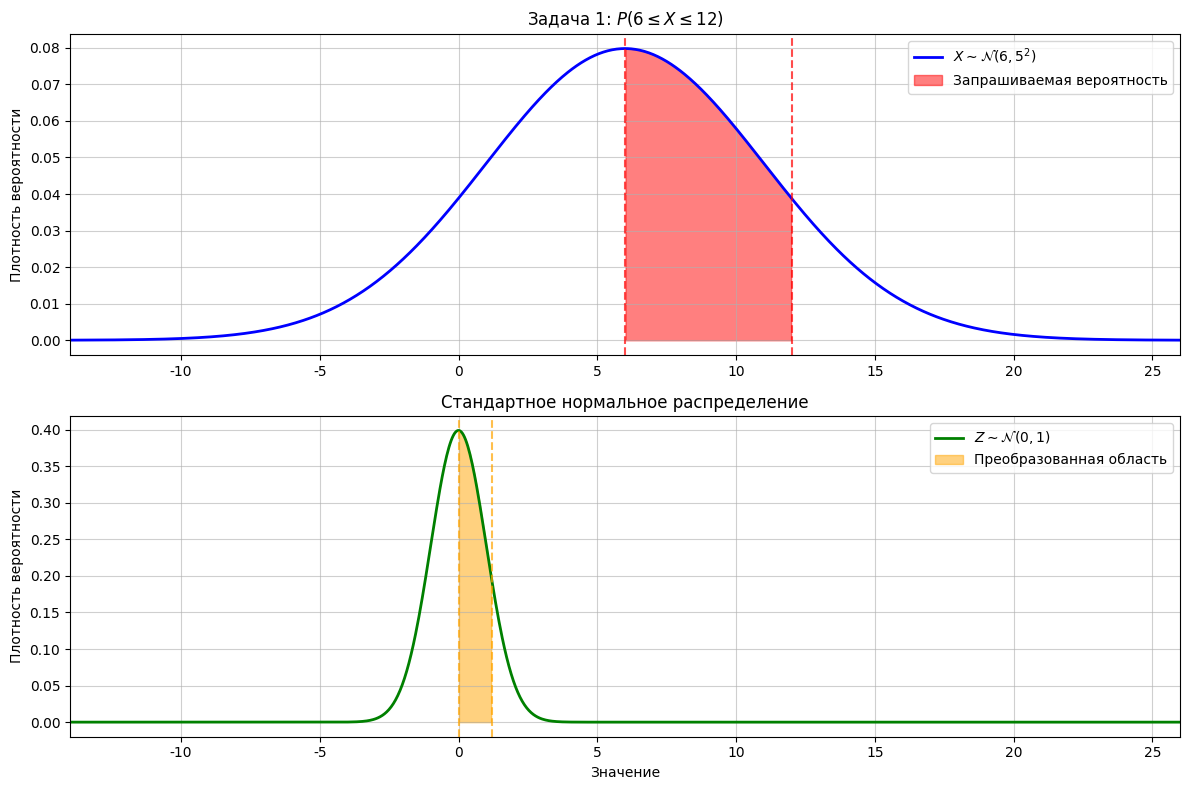
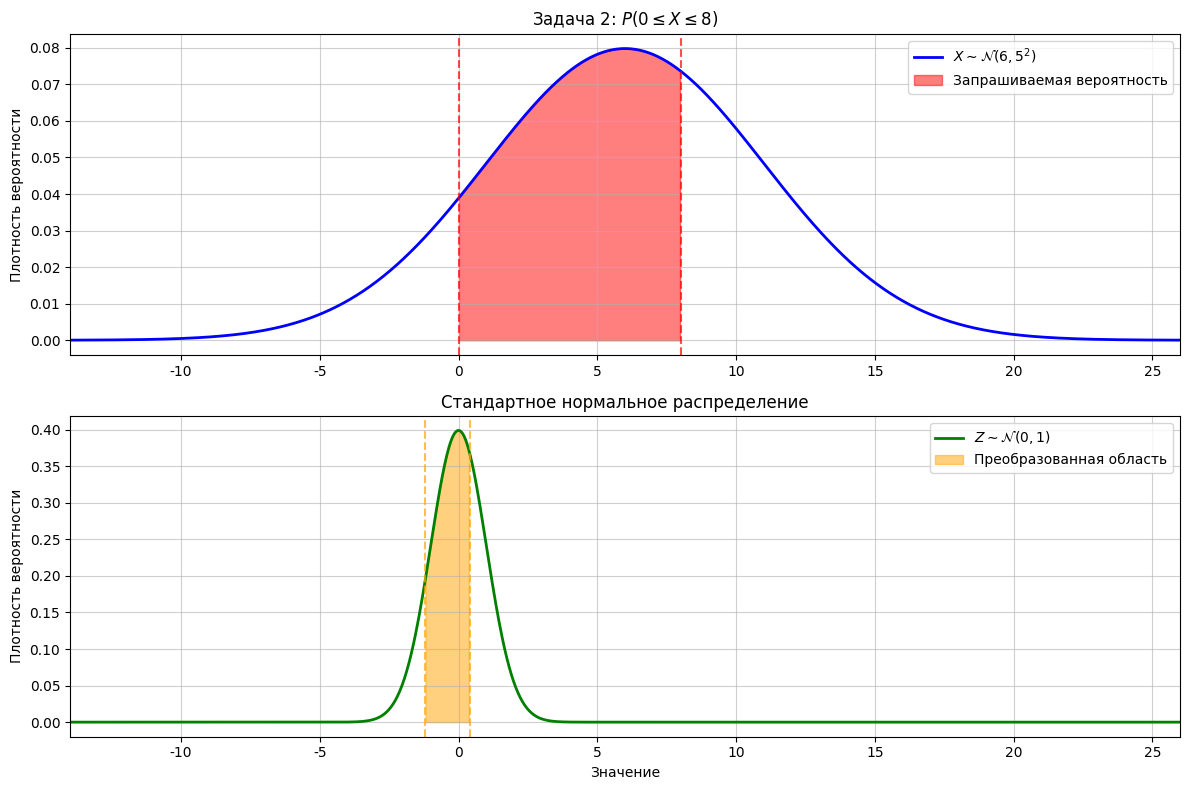
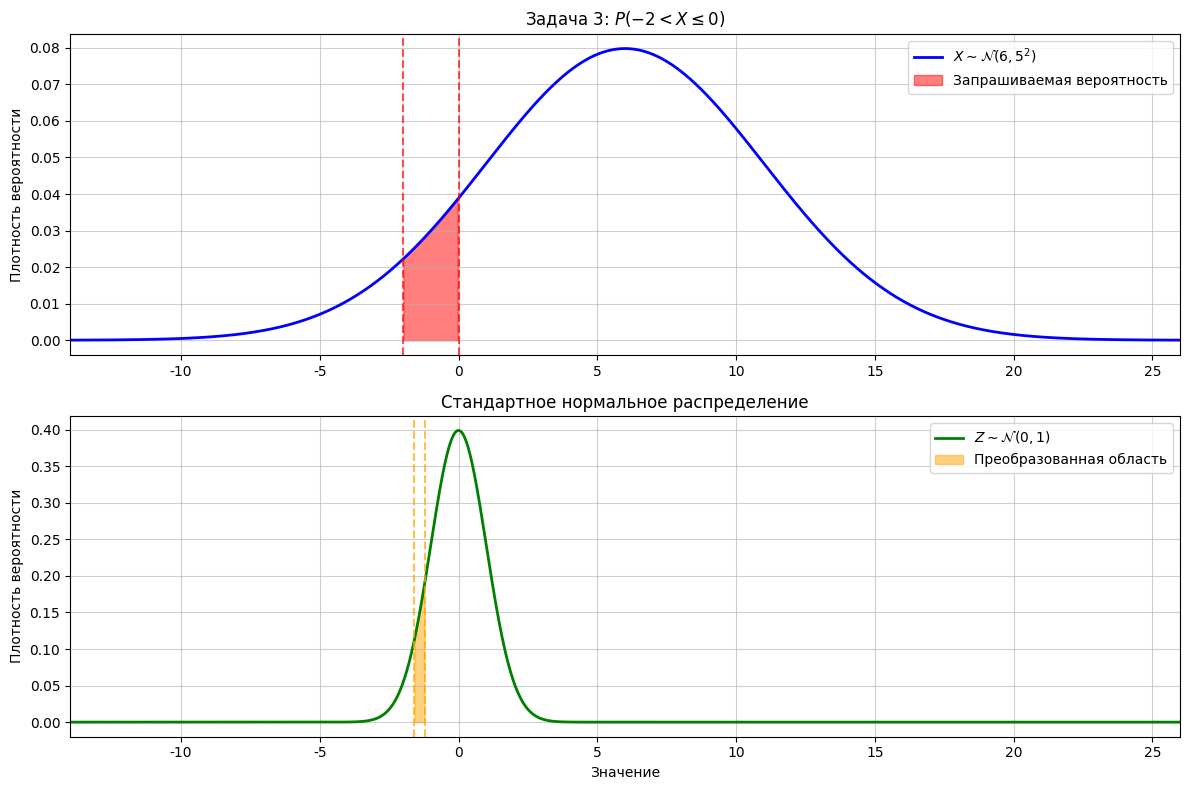
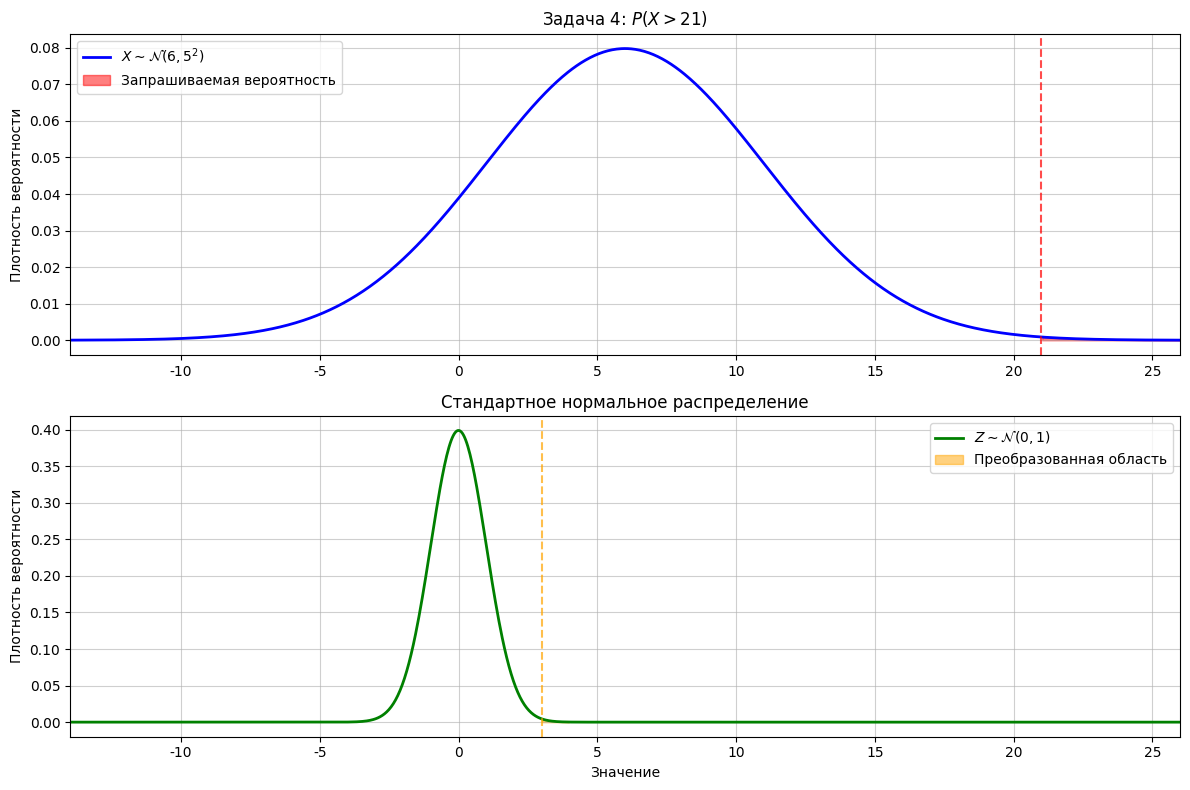
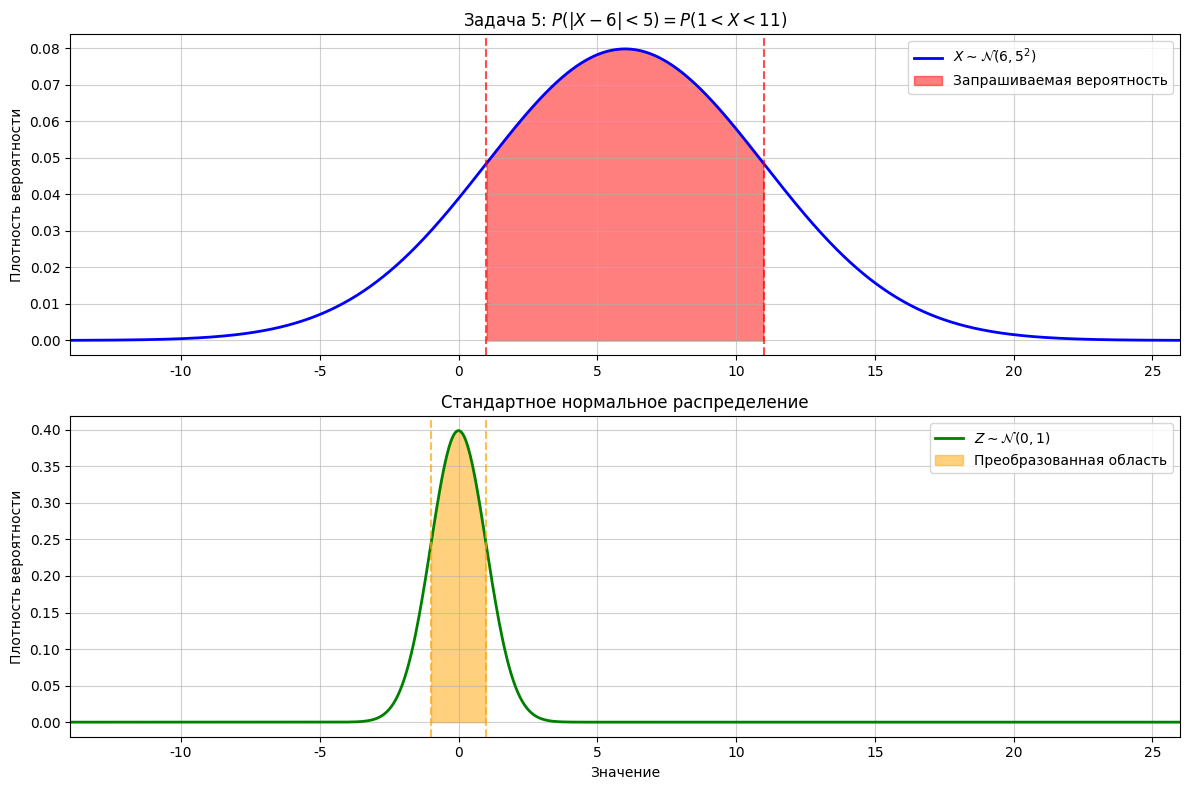

Python code for these plots, in order:
import numpy as np
import matplotlib.pyplot as plt
from scipy.stats import norm
import matplotlib.patches as patches

# Настройка для русского языка
plt.rcParams['font.family'] = 'DejaVu Sans'
plt.rcParams['axes.unicode_minus'] = False

def plot_normal_problem(problem_num, x_range, prob_range, title, mu=6, sigma=5):
    """
    Создает график для задачи с нормальным распределением
    
    Parameters:
    - problem_num: номер задачи
    - x_range: диапазон x для исходного распределения (a, b)
    - prob_range: диапазон для стандартного нормального (z_a, z_b)
    - title: заголовок задачи
    - mu: среднее исходного распределения
    - sigma: стандартное отклонение исходного распределения
    """
    fig, (ax1, ax2) = plt.subplots(2, 1, figsize=(12, 8), sharex=False)
    
    # Верхний график: исходное нормальное распределение
    x = np.linspace(mu - 4*sigma, mu + 4*sigma, 1000)
    y = norm.pdf(x, mu, sigma)
    
    ax1.plot(x, y, 'b-', linewidth=2, label=f'$X \\sim \\mathcal{{N}}({mu}, {sigma}^2)$')
    ax1.fill_between(x, 0, y, where=((x >= x_range[0]) & (x <= x_range[1])), 
                     color='red', alpha=0.5, label='Запрашиваемая вероятность')
    
    ax1.set_ylabel('Плотность вероятности')
    ax1.set_title(f'Задача {problem_num}: {title}')
    ax1.legend()
    ax1.grid(True, alpha=0.6)
    ax1.set_xlim(mu - 4*sigma, mu + 4*sigma)
    
    # Нижний график: стандартное нормальное распределение
    # Используем тот же диапазон X, но показываем стандартное нормальное
    z = np.linspace(mu - 4*sigma, mu + 4*sigma, 1000)
    z_y = norm.pdf(z, 0, 1)  # Стандартное нормальное с центром в 0
    
    ax2.plot(z, z_y, 'g-', linewidth=2, label='$Z \\sim \\mathcal{N}(0, 1)$')
    ax2.fill_between(z, 0, z_y, where=((z >= prob_range[0]) & (z <= prob_range[1])), 
                     color='orange', alpha=0.5, label='Преобразованная область')
    
    ax2.set_xlabel('Значение')
    ax2.set_ylabel('Плотность вероятности')
    ax2.set_title('Стандартное нормальное распределение')
    ax2.legend()
    ax2.grid(True, alpha=0.6)
    ax2.set_xlim(mu - 4*sigma, mu + 4*sigma)
    
    # Добавляем вертикальные линии для границ
    if x_range[0] != x_range[1]:  # Если это не точка
        ax1.axvline(x_range[0], color='red', linestyle='--', alpha=0.7)
        ax1.axvline(x_range[1], color='red', linestyle='--', alpha=0.7)
    
    if prob_range[0] != prob_range[1]:  # Если это не точка
        ax2.axvline(prob_range[0], color='orange', linestyle='--', alpha=0.7)
        # Добавляем вторую линию только если второй конец не бесконечность
        if prob_range[1] != float('inf') and prob_range[1] != 4:  # 4 используется как "бесконечность" в задаче 4
            ax2.axvline(prob_range[1], color='orange', linestyle='--', alpha=0.7)
    
    plt.tight_layout()
    return fig

# Задача 1: P(6 ≤ X ≤ 12)
fig1 = plot_normal_problem(1, (6, 12), (0, 1.2), 
                          '$P(6 \\leq X \\leq 12)$')
plt.savefig('problem_1.png', dpi=300, bbox_inches='tight')
plt.show()

# Задача 2: P(0 ≤ X ≤ 8)
fig2 = plot_normal_problem(2, (0, 8), (-1.2, 0.4), 
                          '$P(0 \\leq X \\leq 8)$')
plt.savefig('problem_2.png', dpi=300, bbox_inches='tight')
plt.show()

# Задача 3: P(-2 < X ≤ 0)
fig3 = plot_normal_problem(3, (-2, 0), (-1.6, -1.2), 
                          '$P(-2 < X \\leq 0)$')
plt.savefig('problem_3.png', dpi=300, bbox_inches='tight')
plt.show()

# Задача 4: P(X > 21)
fig4 = plot_normal_problem(4, (21, 30), (3, 4), 
                          '$P(X > 21)$')
plt.savefig('problem_4.png', dpi=300, bbox_inches='tight')
plt.show()

# Задача 5: P(|X - 6| < 5) = P(1 < X < 11)
fig5 = plot_normal_problem(5, (1, 11), (-1, 1), 
                          '$P(|X - 6| < 5) = P(1 < X < 11)$')
plt.savefig('problem_5.png', dpi=300, bbox_inches='tight')
plt.show()

print("Все графики созданы и сохранены!")
print("Отдельные задачи: problem_1.png - problem_5.png")
